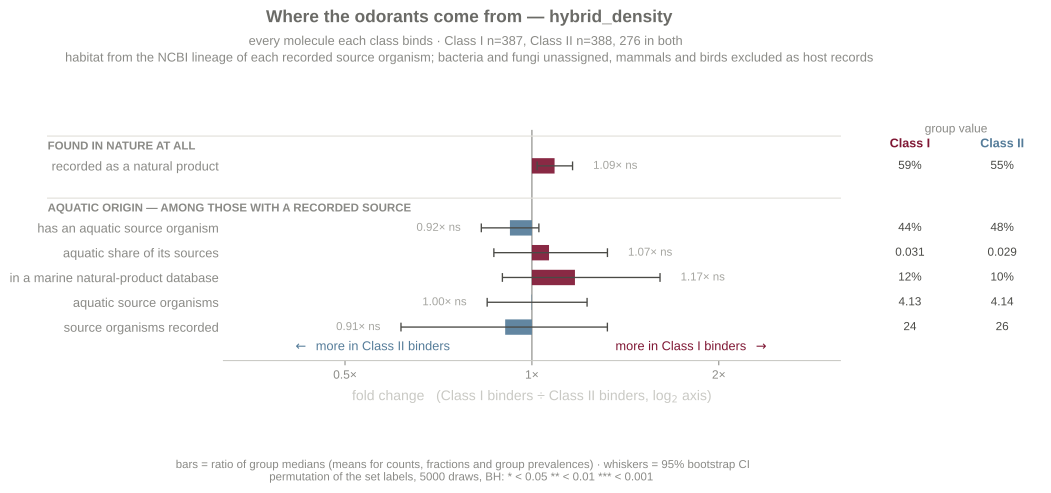

Data behind this chart, as committed beside it:
property, fold_change_I_over_II, ci_lo, ci_hi, class_I, class_II, summary, perm_p, perm_q, cliffs_delta
in_coconut, 1.088, 1.02, 1.163, 0.5943, 0.5464, mean, 0.0132, 0.07918, 0.04792
any_aquatic, 0.9217, 0.8289, 1.026, 0.4435, 0.4811, mean, 0.1338, 0.4013, -0.03765
share_aquatic, 1.066, 0.8684, 1.323, 0.03072, 0.02883, mean, 0.5985, 0.776, -0.01112
marine_db, 1.173, 0.8964, 1.608, 0.1217, 0.1038, mean, 0.2777, 0.5555, 0.01797
n_aquatic, 0.9985, 0.8472, 1.227, 4.13, 4.137, mean, 0.986, 0.986, -0.0353
n_organisms, 0.9057, 0.6153, 1.323, 24.0, 26.5, median, 0.6467, 0.776, -0.03411
